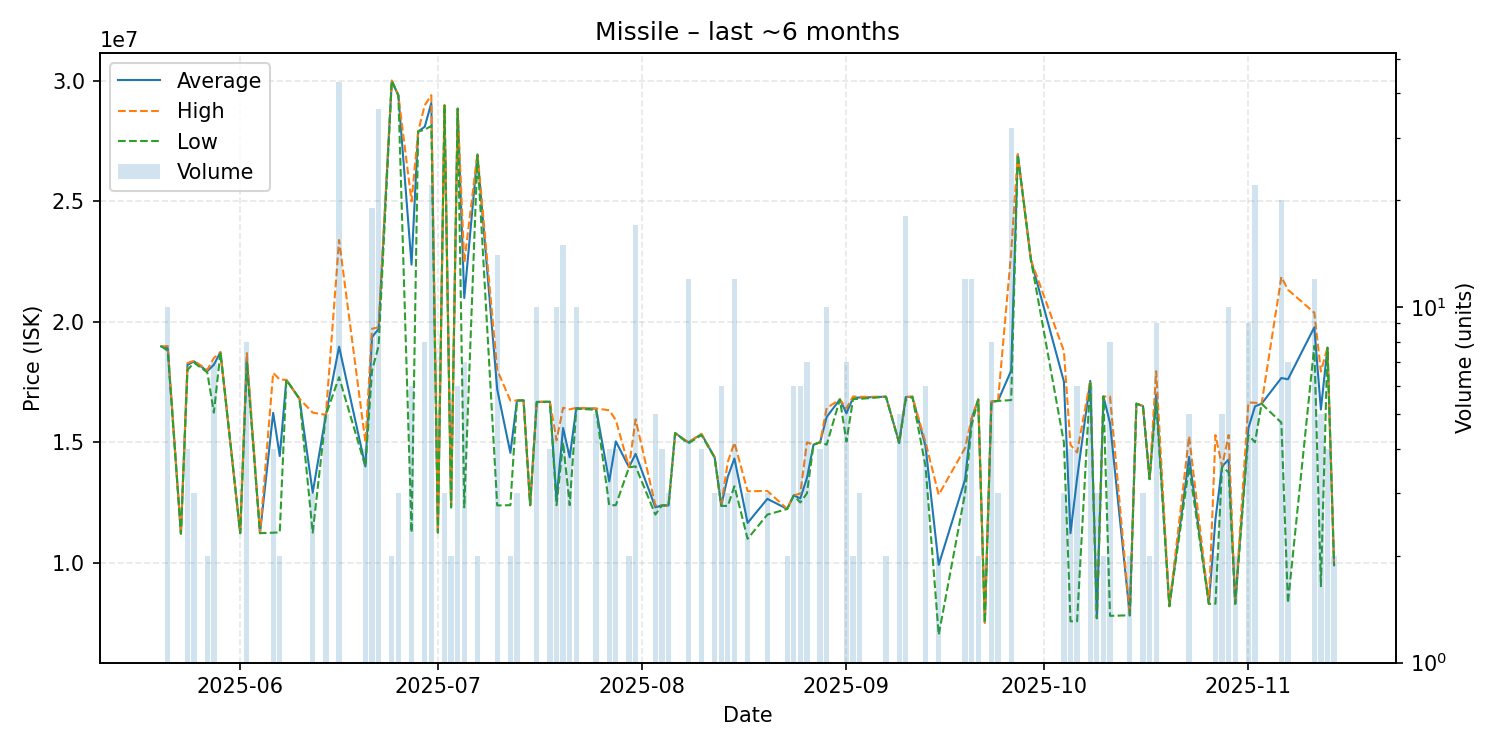

The data file committed next to this chart (first rows):
date, average, highest, lowest, order_count, volume
2025-05-20, 18980000, 18980000, 18980000, 1, 1
2025-05-21, 18904000, 18990000, 18800000, 3, 10
2025-05-23, 11210000, 11210000, 11210000, 1, 1
2025-05-24, 18217500, 18290000, 18000000, 3, 4
2025-05-25, 18353333, 18380000, 18300000, 2, 3
2025-05-27, 17950000, 18000000, 17900000, 2, 2
2025-05-28, 18218571, 18495000, 16230000, 6, 7
2025-05-29, 18740000, 18740000, 18740000, 1, 1
2025-06-01, 11230000, 11230000, 11230000, 1, 1
2025-06-02, 18468750, 18700000, 18290000, 8, 8
2025-06-04, 11230000, 11230000, 11230000, 1, 1
2025-06-06, 16220000, 17880000, 11250000, 4, 4
2025-06-07, 14430000, 17600000, 11260000, 2, 2
2025-06-08, 17590000, 17590000, 17590000, 1, 1
2025-06-10, 16800000, 16800000, 16800000, 1, 1
2025-06-12, 12910000, 16230000, 11250000, 2, 3
2025-06-14, 16132000, 16140000, 16130000, 4, 5
2025-06-16, 18967442, 23390000, 17700000, 28, 43
2025-06-20, 13995000, 15000000, 13990000, 3, 4
2025-06-21, 19363684, 19710000, 17970000, 7, 19
2025-06-22, 19700556, 19770000, 19000000, 14, 36
2025-06-24, 30000000, 30000000, 30000000, 1, 2
2025-06-25, 29390000, 29390000, 29390000, 1, 3
2025-06-27, 22370000, 24990000, 11260000, 6, 6
2025-06-28, 27890000, 27890000, 27890000, 1, 1
2025-06-29, 28088750, 28980000, 27970000, 7, 8
2025-06-30, 29074091, 29400000, 28125000, 8, 22
2025-07-01, 11260000, 11260000, 11260000, 1, 1
2025-07-02, 28973333, 28980000, 28970000, 2, 3
2025-07-03, 12300000, 12300000, 12300000, 2, 2
2025-07-04, 28841667, 28850000, 28840000, 5, 6
2025-07-05, 20987143, 22445000, 12300000, 7, 7
2025-07-07, 26945000, 26990000, 26900000, 2, 2
2025-07-10, 17197143, 18000000, 12380000, 3, 14
2025-07-12, 14560000, 16730000, 12390000, 2, 2
2025-07-13, 16730000, 16730000, 16730000, 3, 3
2025-07-14, 16740000, 16740000, 16740000, 1, 1
2025-07-15, 12390000, 12390000, 12390000, 1, 1
2025-07-16, 16677000, 16680000, 16665000, 3, 10
2025-07-18, 16680000, 16680000, 16680000, 4, 4
2025-07-19, 12627000, 15080000, 12390000, 5, 10
2025-07-20, 15592667, 16430000, 14990000, 5, 15
2025-07-21, 14377500, 16365000, 12390000, 3, 4
2025-07-22, 16415000, 16430000, 16390000, 3, 10
2025-07-25, 16396000, 16400000, 16350000, 3, 5
2025-07-27, 13375000, 16330000, 12390000, 2, 4
2025-07-28, 15037500, 15920000, 12390000, 2, 4
2025-07-30, 13965000, 13970000, 13960000, 2, 2
2025-07-31, 14518235, 15950000, 14000000, 7, 17
2025-08-03, 12300000, 12380000, 12000000, 5, 5
2025-08-04, 12380000, 12380000, 12380000, 3, 4
2025-08-05, 12380000, 12380000, 12380000, 1, 3
2025-08-06, 15380000, 15380000, 15380000, 1, 1
2025-08-08, 14995833, 15000000, 14950000, 2, 12
2025-08-10, 15337500, 15350000, 15300000, 4, 4
2025-08-12, 14370000, 14375000, 14365000, 3, 3
2025-08-13, 12376667, 12380000, 12360000, 4, 6
2025-08-14, 13580000, 14190000, 12360000, 3, 3
2025-08-15, 14328333, 14980000, 13175000, 5, 12
2025-08-17, 11653333, 12970000, 10995000, 3, 3
... 55 more rows
